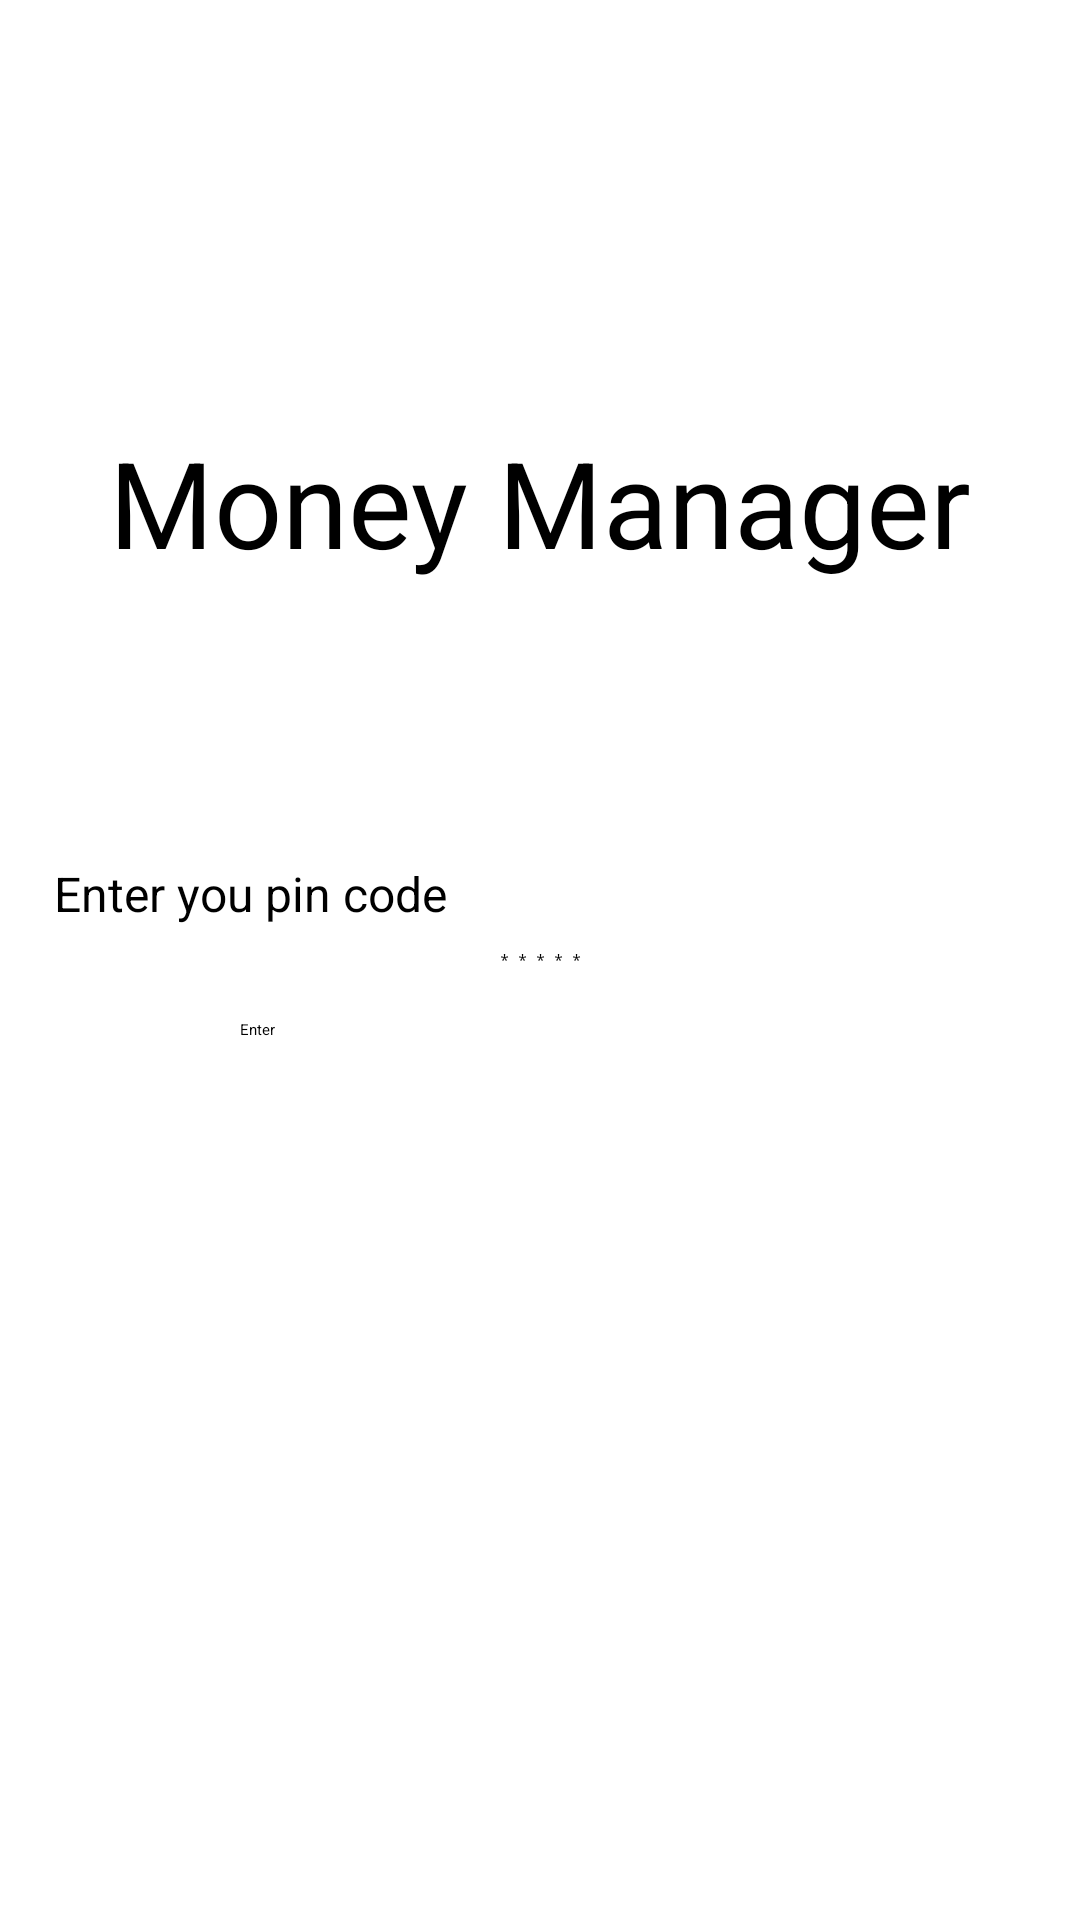

Here is an Android app screen rendered from its layout file. Give the layout XML and the strings, colors and styles it references.
<!-- AndroidManifest.xml: application theme Theme.MoneyManager -->
<!-- res/layout/activity_main.xml -->
<?xml version="1.0" encoding="utf-8"?>
<androidx.constraintlayout.widget.ConstraintLayout xmlns:android="http://schemas.android.com/apk/res/android"
    xmlns:app="http://schemas.android.com/apk/res-auto"
    xmlns:tools="http://schemas.android.com/tools"
    android:layout_width="match_parent"
    android:layout_height="match_parent"
    android:padding="18dp"
    tools:context=".MainActivity">

    <TextView
        android:id="@+id/tvPinCode"
        android:layout_width="wrap_content"
        android:layout_height="wrap_content"
        android:layout_marginBottom="8dp"
        android:text="@string/lb_pin_code"
        android:textSize="16sp"
        app:layout_constraintBottom_toTopOf="@+id/etPinCode"
        app:layout_constraintStart_toStartOf="@+id/etPinCode" />

    <EditText
        android:id="@+id/etPinCode"
        android:layout_width="0dp"
        android:layout_height="wrap_content"
        android:ems="10"
        android:hint="@string/et_pin_code"
        android:inputType="numberPassword"
        android:maxLength="@integer/pin_code_max_length"
        android:textAlignment="center"
        app:layout_constraintBottom_toBottomOf="parent"
        app:layout_constraintEnd_toEndOf="parent"
        app:layout_constraintStart_toStartOf="parent"
        app:layout_constraintTop_toTopOf="parent"
        app:layout_constraintVertical_bias="0.5" />

    <Button
        android:id="@+id/btnEnterButton"
        android:layout_width="200dp"
        android:layout_height="wrap_content"
        android:layout_marginTop="16dp"
        android:text="@string/btn_enter"
        app:layout_constraintEnd_toEndOf="@+id/etPinCode"
        app:layout_constraintStart_toStartOf="@+id/etPinCode"
        app:layout_constraintTop_toBottomOf="@+id/etPinCode" />

    <TextView
        android:id="@+id/textView"
        android:layout_width="wrap_content"
        android:layout_height="wrap_content"
        android:text="@string/app_name"
        android:textSize="40sp"
        app:layout_constraintBottom_toTopOf="@+id/etPinCode"
        app:layout_constraintEnd_toEndOf="parent"
        app:layout_constraintHorizontal_bias="0.5"
        app:layout_constraintStart_toStartOf="parent"
        app:layout_constraintTop_toTopOf="parent" />

</androidx.constraintlayout.widget.ConstraintLayout>
<!-- resources referenced by this layout -->
<resources>
  <integer name="pin_code_max_length">6</integer>
  <string name="app_name">Money Manager</string>
  <string name="btn_enter">Enter</string>
  <string name="et_pin_code">* * * * *</string>
  <string name="lb_pin_code">Enter you pin code</string>
</resources>
